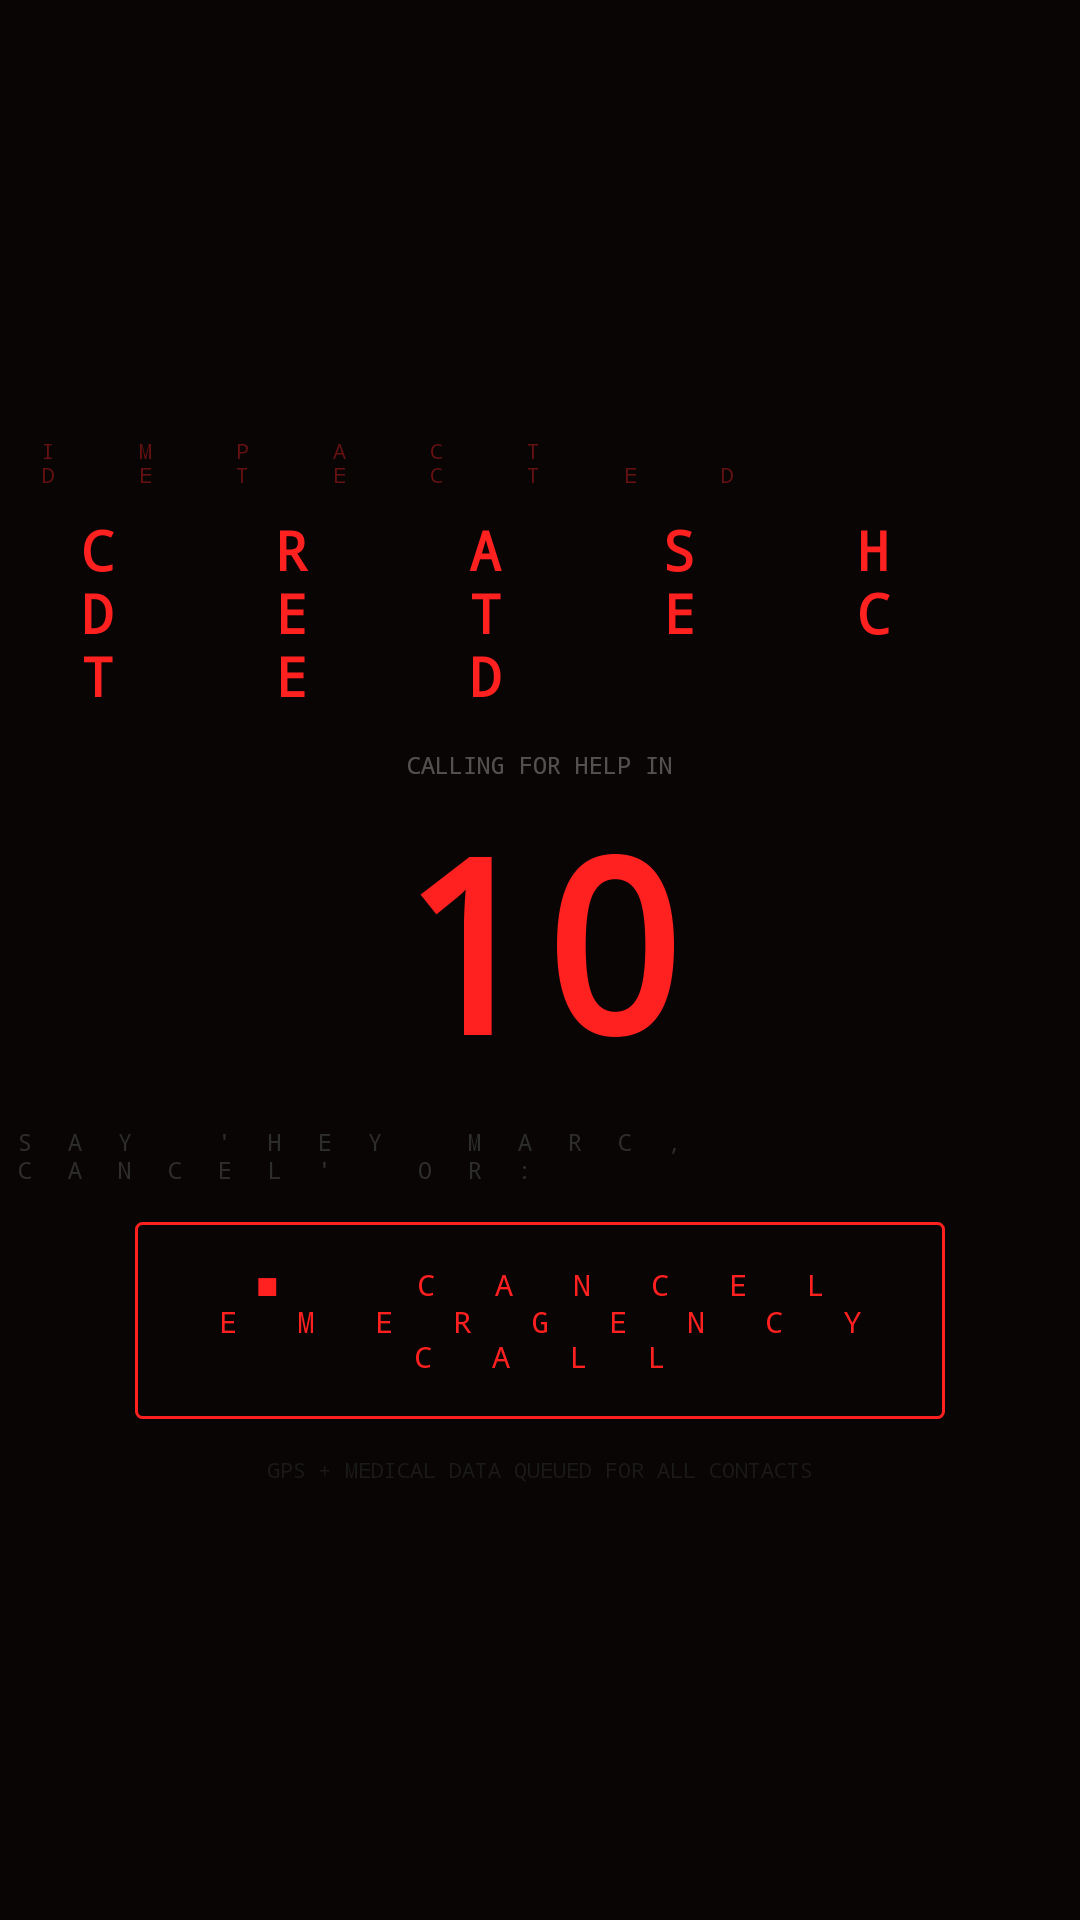

Android layout source for this screen:
<!-- AndroidManifest.xml: application theme Theme.MARC -->
<!-- res/layout/activity_crash_alert.xml -->
<?xml version="1.0" encoding="utf-8"?>
<androidx.constraintlayout.widget.ConstraintLayout xmlns:android="http://schemas.android.com/apk/res/android"
    xmlns:app="http://schemas.android.com/apk/res-auto"
    xmlns:tools="http://schemas.android.com/tools"
    android:layout_width="match_parent"
    android:layout_height="match_parent"
    android:background="#0A0505"
    tools:context=".activities.CrashAlertActivity">

    <View
        android:id="@+id/v_flash"
        android:layout_width="match_parent"
        android:layout_height="match_parent"
        android:alpha="0"
        android:background="@color/colorPrimary"
        app:layout_constraintBottom_toBottomOf="parent"
        app:layout_constraintEnd_toEndOf="parent"
        app:layout_constraintStart_toStartOf="parent"
        app:layout_constraintTop_toTopOf="parent" />

    <LinearLayout
        android:id="@+id/crash_center_group"
        android:layout_width="wrap_content"
        android:layout_height="wrap_content"
        android:gravity="center_horizontal"
        android:orientation="vertical"
        app:layout_constraintBottom_toBottomOf="parent"
        app:layout_constraintEnd_toEndOf="parent"
        app:layout_constraintStart_toStartOf="parent"
        app:layout_constraintTop_toTopOf="parent">

        <TextView
            android:layout_width="wrap_content"
            android:layout_height="wrap_content"
            android:fontFamily="monospace"
            android:letterSpacing="4"
            android:text="IMPACT DETECTED"
            android:textColor="#661111"
            android:textSize="7sp" />

        <TextView
            android:id="@+id/tv_crash_title"
            android:layout_width="wrap_content"
            android:layout_height="wrap_content"
            android:layout_marginTop="8dp"
            android:fontFamily="monospace"
            android:letterSpacing="3"
            android:text="CRASH DETECTED"
            android:textColor="@color/colorPrimary"
            android:textSize="18sp"
            android:textStyle="bold" />

        <TextView
            android:layout_width="wrap_content"
            android:layout_height="wrap_content"
            android:layout_marginTop="12dp"
            android:fontFamily="monospace"
            android:text="CALLING FOR HELP IN"
            android:textColor="#4DFFFFFF"
            android:textSize="8sp" />

        <TextView
            android:id="@+id/tv_countdown"
            android:layout_width="wrap_content"
            android:layout_height="wrap_content"
            android:fontFamily="monospace"
            android:letterSpacing="0"
            android:lineSpacingExtra="0dp"
            android:text="10"
            android:textColor="@color/colorPrimary"
            android:textSize="80sp"
            android:textStyle="bold" />

        <TextView
            android:layout_width="wrap_content"
            android:layout_height="wrap_content"
            android:layout_marginTop="8dp"
            android:fontFamily="monospace"
            android:letterSpacing="1.5"
            android:text="SAY &apos;HEY MARC, CANCEL&apos; OR:"
            android:textColor="@color/textDeep"
            android:textSize="8sp" />

        <Button
            android:id="@+id/btn_cancel"
            android:layout_width="270dp"
            android:layout_height="wrap_content"
            android:layout_marginTop="12dp"
            android:background="@drawable/bg_button_outline_red"
            android:fontFamily="monospace"
            android:letterSpacing="2"
            android:padding="14dp"
            android:text="■ CANCEL EMERGENCY CALL"
            android:textAllCaps="false"
            android:textColor="@color/colorPrimary"
            android:textSize="10sp" />

        <TextView
            android:layout_width="wrap_content"
            android:layout_height="wrap_content"
            android:layout_marginTop="12dp"
            android:fontFamily="monospace"
            android:gravity="center"
            android:text="GPS + MEDICAL DATA QUEUED FOR ALL CONTACTS"
            android:textColor="@color/colorSurface"
            android:textSize="7sp" />
    </LinearLayout>
</androidx.constraintlayout.widget.ConstraintLayout>
<!-- resources referenced by this layout -->
<resources>
  <color name="colorPrimary">#FF2020</color>
  <color name="colorSurface">#1A1A1A</color>
  <color name="textDeep">#2D2D2D</color>
  <!-- drawable bg_button_outline_red (drawable) -->
  <?xml version="1.0" encoding="utf-8"?>
  <shape xmlns:android="http://schemas.android.com/apk/res/android"
      android:shape="rectangle">
      <solid android:color="@color/colorTransparent" />
      <stroke
          android:width="@dimen/border_width"
          android:color="@color/colorPrimary" />
      <corners android:radius="@dimen/corner_radius_sharp" />
  </shape>
  <style name="Theme.MARC" parent="Theme.MaterialComponents.DayNight.NoActionBar">
          <item name="android:windowBackground">@color/colorBackground</item>
          <item name="colorPrimary">@color/colorPrimary</item>
          <item name="colorPrimaryDark">@color/colorPrimaryDark</item>
          <item name="colorAccent">@color/colorPrimary</item>
          <item name="android:statusBarColor">@color/colorNavBackground</item>
          <item name="android:navigationBarColor">@color/colorNavBackground</item>
          <item name="colorControlHighlight">#22FF2020</item>
          <item name="colorControlNormal">#555555</item>
          <item name="android:textColorPrimary">@color/textPrimary</item>
          <item name="android:textColorSecondary">@color/textMuted</item>
          <item name="android:windowLightStatusBar">false</item>
          <item name="android:windowLightNavigationBar">false</item>
      </style>
  <color name="colorTransparent">#00000000</color>
  <dimen name="border_width">1dp</dimen>
  <dimen name="corner_radius_sharp">2dp</dimen>
  <color name="colorBackground">#141414</color>
  <color name="colorPrimaryDark">#CC1A1A</color>
  <color name="colorNavBackground">#0E0E0E</color>
  <color name="textPrimary">#FFFFFF</color>
  <color name="textMuted">#94A3B8</color>
</resources>
